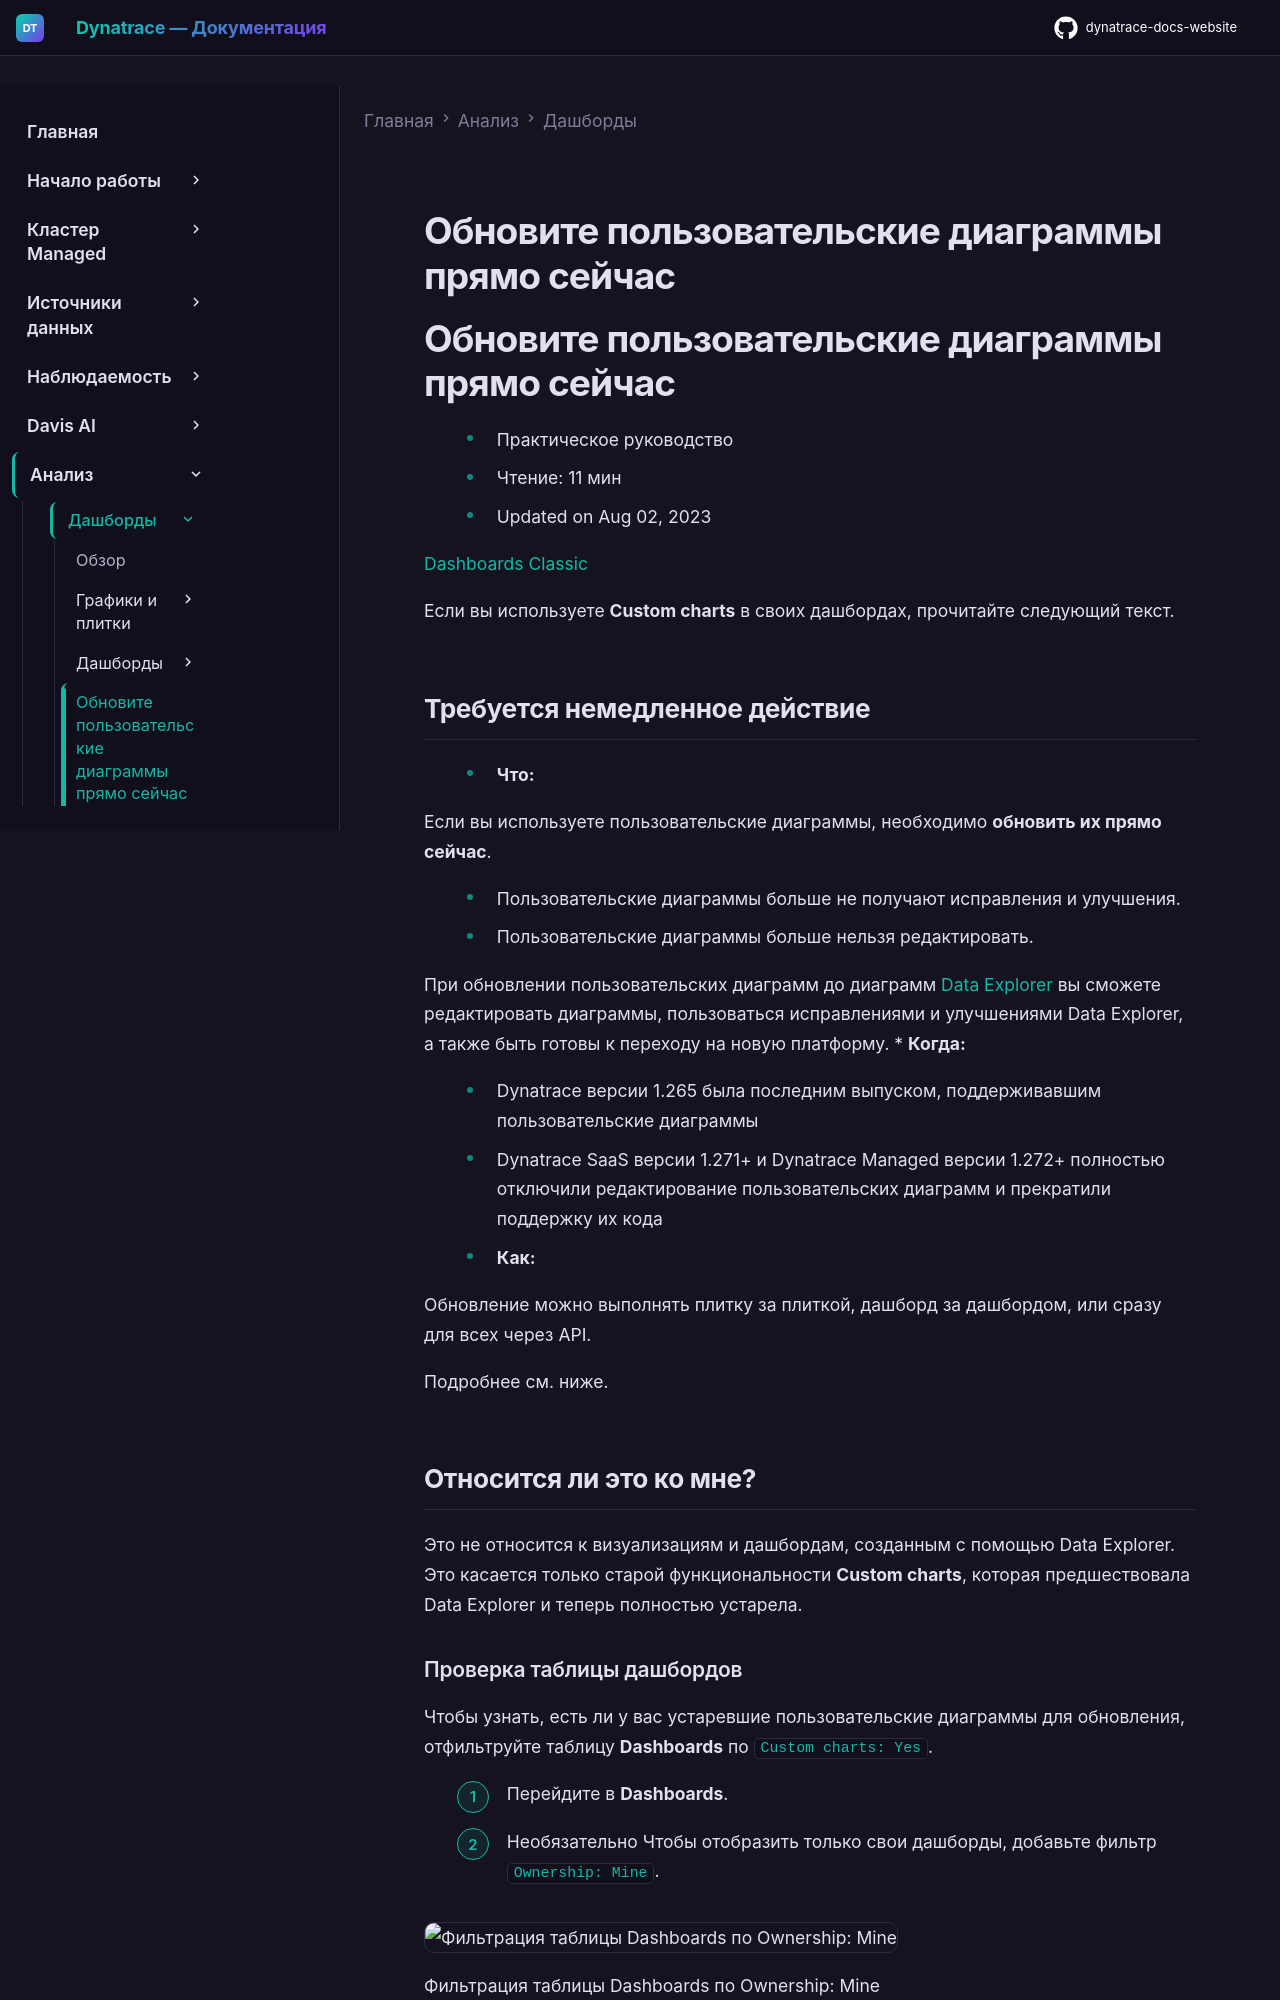

repository: Yerkebulan-Ardabayev/dynatrace-docs-website · page: managed-ru/analyze-explore-automate/dashboards-classic/dashboards-upgrade/index.html · generator: mkdocs

---
title: Обновите пользовательские диаграммы прямо сейчас
source: https://docs.dynatrace.com/managed/analyze-explore-automate/dashboards-classic/dashboards-upgrade
scraped: 2026-05-12T12:07:54.387363
---

# Обновите пользовательские диаграммы прямо сейчас

# Обновите пользовательские диаграммы прямо сейчас

* Практическое руководство
* Чтение: 11 мин
* Updated on Aug 02, 2023

[Dashboards Classic](/managed/analyze-explore-automate/dashboards-classic "Узнайте, как создавать дашборды Dynatrace Classic, управлять ими и использовать их.")

Если вы используете **Custom charts** в своих дашбордах, прочитайте следующий текст.

## Требуется немедленное действие

* **Что:**

  Если вы используете пользовательские диаграммы, необходимо **обновить их прямо сейчас**.

  + Пользовательские диаграммы больше не получают исправления и улучшения.
  + Пользовательские диаграммы больше нельзя редактировать.

  При обновлении пользовательских диаграмм до диаграмм [Data Explorer](/managed/analyze-explore-automate/explorer "Выполняйте запросы метрик и преобразуйте результаты для получения нужных аналитических данных.") вы сможете редактировать диаграммы, пользоваться исправлениями и улучшениями Data Explorer, а также быть готовы к переходу на новую платформу.
* **Когда:**

  + Dynatrace версии 1.265 была последним выпуском, поддерживавшим пользовательские диаграммы
  + Dynatrace SaaS версии 1.271+ и Dynatrace Managed версии 1.272+ полностью отключили редактирование пользовательских диаграмм и прекратили поддержку их кода
* **Как:**

  Обновление можно выполнять плитку за плиткой, дашборд за дашбордом, или сразу для всех через API.

Подробнее см. ниже.
